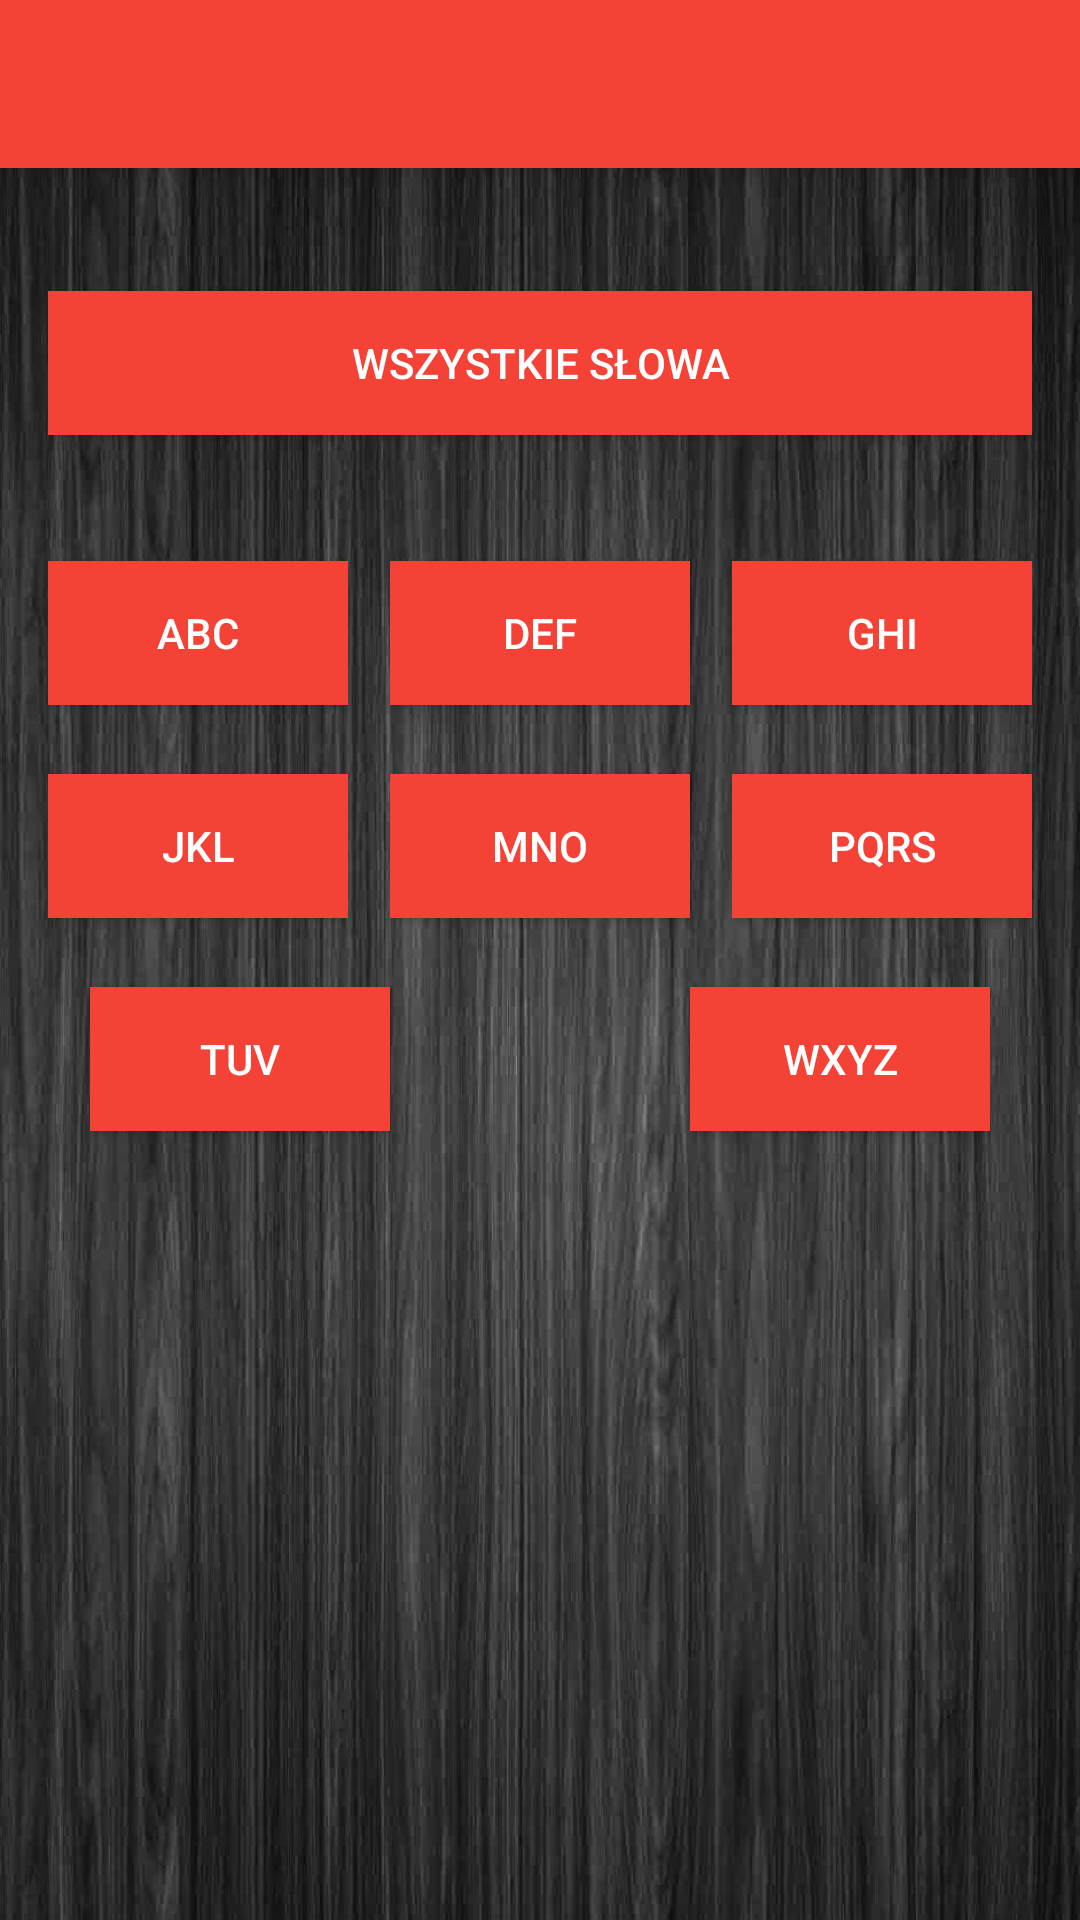

Layout XML and referenced resources for this Android screen:
<!-- AndroidManifest.xml: activity theme AppTheme.NoActionBar -->
<!-- res/layout/activity_words_category.xml -->
<?xml version="1.0" encoding="utf-8"?>
<android.support.design.widget.CoordinatorLayout xmlns:android="http://schemas.android.com/apk/res/android"
    xmlns:app="http://schemas.android.com/apk/res-auto"
    xmlns:tools="http://schemas.android.com/tools"
    android:layout_width="match_parent"
    android:layout_height="match_parent"
    android:fitsSystemWindows="true"
    tools:context="pl.pjay.enguage.WordsCategoryActivity">

    <android.support.design.widget.AppBarLayout
        android:layout_width="match_parent"
        android:layout_height="wrap_content"
        android:theme="@style/AppTheme.AppBarOverlay">

        <android.support.v7.widget.Toolbar
            android:id="@+id/toolbar"
            android:layout_width="match_parent"
            android:layout_height="?attr/actionBarSize"
            android:background="?attr/colorPrimary"
            app:popupTheme="@style/AppTheme.PopupOverlay" />

    </android.support.design.widget.AppBarLayout>

    <include layout="@layout/content_words_category" />


</android.support.design.widget.CoordinatorLayout>
<!-- res/layout/content_words_category.xml (included above) -->
<?xml version="1.0" encoding="utf-8"?>
<RelativeLayout xmlns:android="http://schemas.android.com/apk/res/android"
    xmlns:app="http://schemas.android.com/apk/res-auto"
    xmlns:tools="http://schemas.android.com/tools"
    android:id="@+id/content_category"
    android:layout_width="match_parent"
    android:layout_height="match_parent"
    android:paddingBottom="@dimen/activity_vertical_margin"
    android:paddingLeft="@dimen/activity_horizontal_margin"
    android:paddingRight="@dimen/activity_horizontal_margin"
    android:paddingTop="@dimen/category_padding_top"
    android:background="@drawable/ciemnetloo"
    app:layout_behavior="@string/appbar_scrolling_view_behavior"
    tools:context="pl.pjay.enguage.WordsCategoryActivity"
    tools:showIn="@layout/activity_words_category">

    <Button
        android:text="@string/ACCategory"
        android:layout_width="@dimen/category_button_width"
        android:layout_height="wrap_content"
        android:background="@color/colorPrimary"
        android:textColor="@android:color/white"
        android:onClick="clickCategoryABC"
        android:id="@+id/ACButton"
        android:layout_below="@+id/allButton"
        android:layout_alignParentLeft="true"
        android:layout_alignParentStart="true"
        android:layout_marginTop="42dp" />

    <Button
        android:text="@string/DFCategory"
        android:layout_width="@dimen/category_button_width"
        android:layout_height="wrap_content"
        android:background="@color/colorPrimary"
        android:textColor="@android:color/white"
        android:id="@+id/DFButton"
        android:onClick="clickCategoryDEF"
        android:textSize="14sp"
        android:layout_alignBaseline="@+id/ACButton"
        android:layout_alignBottom="@+id/ACButton"
        android:layout_centerHorizontal="true" />

    <Button
        android:text="@string/GICategory"
        android:layout_width="@dimen/category_button_width"
        android:layout_height="wrap_content"
        android:background="@color/colorPrimary"
        android:textColor="@android:color/white"
        android:onClick="clickCategoryGHI"
        android:id="@+id/GIButton"
        android:layout_alignBaseline="@+id/DFButton"
        android:layout_alignBottom="@+id/DFButton"
        android:layout_alignParentRight="true"
        android:layout_alignParentEnd="true" />

    <Button
        android:text="@string/JLCategory"
        android:layout_width="@dimen/category_button_width"
        android:layout_height="wrap_content"
        android:background="@color/colorPrimary"
        android:textColor="@android:color/white"
        android:id="@+id/JLButton"
        android:onClick="clickCategoryJKL"
        android:layout_below="@+id/ACButton"
        android:layout_alignParentLeft="true"
        android:layout_alignParentStart="true"
        android:layout_marginTop="23dp" />

    <Button
        android:text="@string/MOCategory"
        android:layout_width="@dimen/category_button_width"
        android:layout_height="wrap_content"
        android:layout_alignTop="@+id/JLButton"
        android:layout_alignLeft="@+id/DFButton"
        android:layout_alignStart="@+id/DFButton"
        android:background="@color/colorPrimary"
        android:textColor="@android:color/white"
        android:onClick="clickCategoryMNO"
        android:id="@+id/MOButton" />

    <Button
        android:text="@string/PSCategory"
        android:layout_width="@dimen/category_button_width"
        android:layout_height="wrap_content"
        android:layout_alignBottom="@+id/MOButton"
        android:layout_alignParentRight="true"
        android:layout_alignParentEnd="true"
        android:background="@color/colorPrimary"
        android:textColor="@android:color/white"
        android:onClick="clickCategoryPQRS"
        android:id="@+id/PSButton" />

    <Button
        android:text="@string/TVCategory"
        android:layout_width="@dimen/category_button_width"
        android:layout_height="wrap_content"
        android:background="@color/colorPrimary"
        android:textColor="@android:color/white"
        android:onClick="clickCategoryTUV"
        android:id="@+id/TVButton"
        android:layout_below="@+id/JLButton"
        android:layout_toLeftOf="@+id/MOButton"
        android:layout_toStartOf="@+id/MOButton"
        android:layout_marginTop="23dp" />

    <Button
        android:text="@string/WZCategory"
        android:layout_width="@dimen/category_button_width"
        android:layout_height="wrap_content"
        android:background="@color/colorPrimary"
        android:textColor="@android:color/white"
        android:onClick="clickCategoryWXYZ"
        android:id="@+id/WZButton"
        android:layout_alignBaseline="@+id/TVButton"
        android:layout_alignBottom="@+id/TVButton"
        android:layout_toRightOf="@+id/MOButton"
        android:layout_toEndOf="@+id/MOButton" />

    <Button
        android:text="@string/allCategory"
        android:layout_width="match_parent"
        android:layout_height="wrap_content"
        android:background="@color/colorPrimary"
        android:textColor="@android:color/white"
        android:onClick="clickCategoryAll"
        android:id="@+id/allButton"
        android:layout_alignParentTop="true"
        android:layout_alignParentLeft="true"
        android:layout_alignParentStart="true"
        android:layout_marginTop="11dp" />

    <ImageView
        android:layout_width="match_parent"
        android:layout_height="wrap_content"
        app:srcCompat="@mipmap/enguage_logo"
        android:foregroundGravity="center_vertical"
        android:paddingTop="45dp"
        android:id="@+id/enguage_logo_activity_main"
        android:contentDescription="@string/menu_enguage_logo"
        android:layout_alignParentBottom="true"
        android:layout_alignParentLeft="true"
        android:layout_alignParentStart="true" />


</RelativeLayout>
<!-- resources referenced by this layout -->
<resources>
  <color name="colorPrimary">#F44336</color>
  <dimen name="activity_horizontal_margin">16dp</dimen>
  <dimen name="activity_vertical_margin">16dp</dimen>
  <dimen name="category_button_width">100dp</dimen>
  
      //values in best scores activity
      //
  <dimen name="category_padding_top">30dp</dimen>
  <!-- drawable ciemnetloo: jpg bitmap (drawable, 295806 bytes) -->
  <!-- mipmap enguage_logo: png bitmap (mipmap-hdpi, 5181 bytes) -->
  <string name="ACCategory">ABC</string>
  <string name="DFCategory">DEF</string>
  <string name="GICategory">GHI</string>
  <string name="JLCategory">JKL</string>
  <string name="MOCategory">MNO</string>
  <string name="PSCategory">PQRS</string>
  <string name="TVCategory">TUV</string>
  <string name="WZCategory">WXYZ</string>
  <string name="allCategory">Wszystkie słowa</string>
  <string name="menu_enguage_logo" />
  
      //translation
  <style name="AppTheme.AppBarOverlay" parent="ThemeOverlay.AppCompat.Dark.ActionBar" />
  <style name="AppTheme.PopupOverlay" parent="ThemeOverlay.AppCompat.Light" />
  <style name="AppTheme.NoActionBar">
          <item name="windowActionBar">false</item>
          <item name="windowNoTitle">true</item>
      </style>
</resources>
